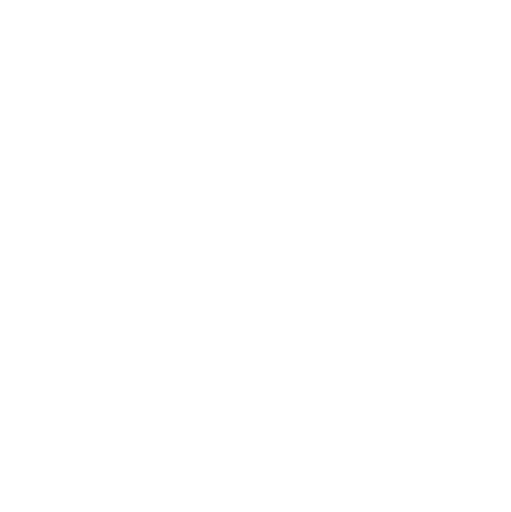
t = 0.00 s
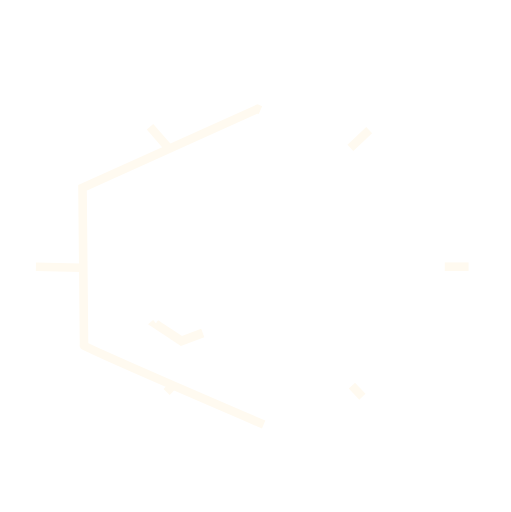
t = 1.00 s
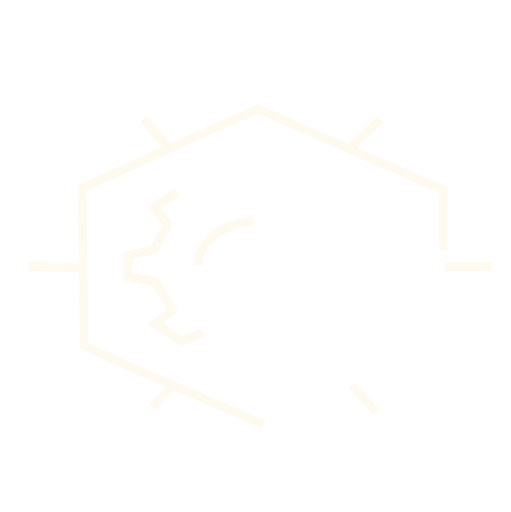
t = 1.47 s
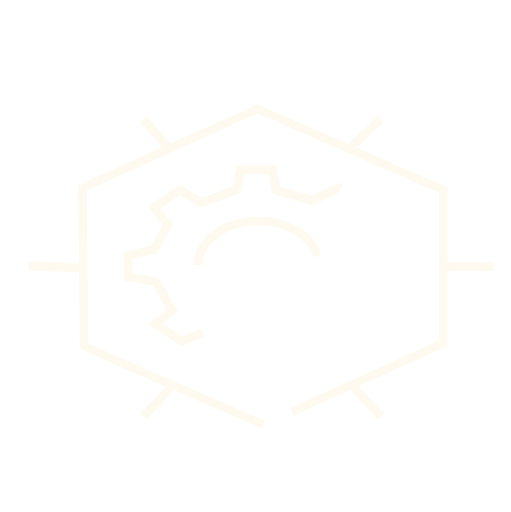
t = 1.94 s
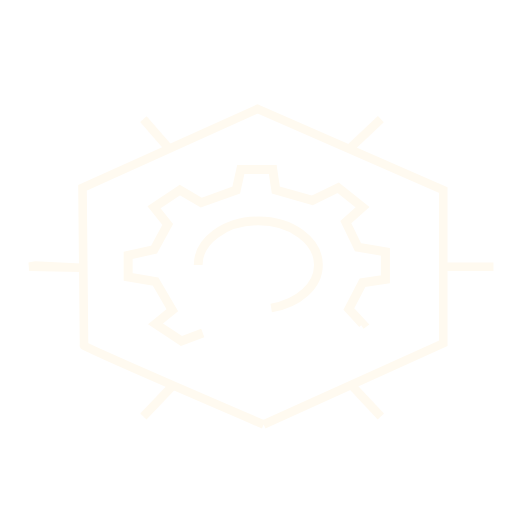
t = 2.42 s
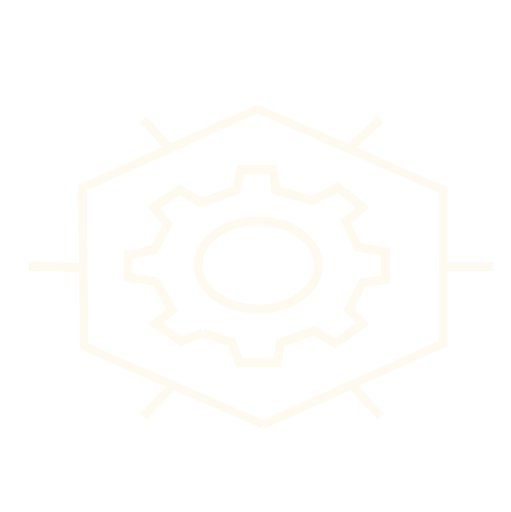
t = 3.00 s

The animated SVG that drew these frames (rendered in a browser with its animation timeline set to each time). Animation: 2 CSS @keyframes rules; one cycle of 3.00 s.

<!--?xml version="1.0" encoding="UTF-8" standalone="no"?-->
<svg xmlns:dc="http://purl.org/dc/elements/1.1/" xmlns:cc="http://creativecommons.org/ns#" xmlns:rdf="http://www.w3.org/1999/02/22-rdf-syntax-ns#" xmlns:svg="http://www.w3.org/2000/svg" xmlns="http://www.w3.org/2000/svg" id="SVGRoot" version="1.1" viewBox="0 0 649 650" height="650px" width="649px" style="">
  <defs id="defs1193"></defs>
  <metadata id="metadata1196">
    <rdf:rdf>
      <cc:work rdf:about="">
        <dc:format>image/svg+xml</dc:format>
        <dc:type rdf:resource="http://purl.org/dc/dcmitype/StillImage"></dc:type>
        <dc:title></dc:title>
      </cc:work>
    </rdf:rdf>
  </metadata>
  <g id="layer1">
    <path id="path987" d="m 334.83055,538.99571 c -230.0352,-98.75793 -228.102,-100.21025 -228.102,-100.21025 l -1.9332,-200.42051 222.303,-100.21025 235.8344,103.1149 v 194.61121 z" style="fill: none; stroke: #fffaf0; stroke-width: 10.8873; stroke-linecap: butt; stroke-linejoin: miter; stroke-miterlimit: 4; stroke-opacity: 1;" class="NmFGlytn_0"></path>
    <path id="path989" d="M 102.86235,340.02753 C 37.13798,338.5752 37.13798,338.5752 37.13798,338.5752 l 7.73225,-1.45232 z" style="fill: none; stroke: #fffaf0; stroke-width: 10.8873; stroke-linecap: butt; stroke-linejoin: miter; stroke-miterlimit: 4; stroke-opacity: 1;" class="NmFGlytn_1"></path>
    <path id="path991" d="m 214.98035,188.98599 -32.8622,-37.76038 z" style="fill: none; stroke: #fffaf0; stroke-width: 10.8873; stroke-linecap: butt; stroke-linejoin: miter; stroke-miterlimit: 4; stroke-opacity: 1;" class="NmFGlytn_2"></path>
    <path id="path993" d="m 445.01555,187.53367 38.6614,-36.30806 z" style="fill: none; stroke: #fffaf0; stroke-width: 10.8873; stroke-linecap: butt; stroke-linejoin: miter; stroke-miterlimit: 4; stroke-opacity: 1;" class="NmFGlytn_3"></path>
    <path id="path995" d="m 564.86575,338.5752 h 61.8583 z" style="fill: none; stroke: #fffaf0; stroke-width: 10.8873; stroke-linecap: butt; stroke-linejoin: miter; stroke-miterlimit: 4; stroke-opacity: 1;" class="NmFGlytn_4"></path>
    <path id="path997" d="m 446.94855,489.61674 36.7284,39.2127 z" style="fill: none; stroke: #fffaf0; stroke-width: 10.8873; stroke-linecap: butt; stroke-linejoin: miter; stroke-miterlimit: 4; stroke-opacity: 1;" class="NmFGlytn_5"></path>
    <path id="path999" d="m 220.77955,488.16442 -38.6614,40.66502 z" style="fill: none; stroke: #fffaf0; stroke-width: 10.8873; stroke-linecap: butt; stroke-linejoin: miter; stroke-miterlimit: 4; stroke-opacity: 1;" class="NmFGlytn_6"></path>
    <path id="path1082" d="m 257.50795,422.80991 -27.063,10.16625 -32.8622,-21.78483 21.2638,-17.42787 -21.2638,-36.30807 -34.7953,-5.80929 v -27.59412 l 32.8622,-7.26161 17.3976,-31.9511 -17.3976,-21.78483 32.8621,-21.78484 27.0631,15.97554 44.4605,-15.97554 5.7992,-26.1418 h 40.5945 l 3.8661,26.1418 46.3937,13.0709 32.8622,-15.97555 30.9291,24.68949 -21.2639,18.88018 15.4647,31.9511 34.7952,5.80929 v 34.85574 l -28.996,4.35697 -17.3976,33.40342 17.3976,18.88019 -34.7953,24.68948 -27.063,-15.97554 -42.5274,15.97554 -3.8662,24.68948 h -48.3267 l -9.6654,-26.14181 z" style="fill: none; stroke: #fffaf0; stroke-width: 11.3937; stroke-linecap: butt; stroke-linejoin: miter; stroke-miterlimit: 4; stroke-opacity: 1;" class="NmFGlytn_7"></path>
    <path id="path1088" style="opacity: 1; fill: none; fill-opacity: 1; stroke: #fffaf0; stroke-width: 11.1405; stroke-miterlimit: 4; stroke-opacity: 1;" d="M251.70862599999998,336.39676A76.356224,55.914417 0,1,1 404.421074,336.39676A76.356224,55.914417 0,1,1 251.70862599999998,336.39676" class="NmFGlytn_8"></path>
  </g>
<style data-made-with="vivus-instant">.NmFGlytn_0{stroke-dasharray:1396 1398;stroke-dashoffset:1397;animation:NmFGlytn_draw 2000ms linear 0ms forwards;}.NmFGlytn_1{stroke-dasharray:132 134;stroke-dashoffset:133;animation:NmFGlytn_draw 2000ms linear 125ms forwards;}.NmFGlytn_2{stroke-dasharray:101 103;stroke-dashoffset:102;animation:NmFGlytn_draw 2000ms linear 250ms forwards;}.NmFGlytn_3{stroke-dasharray:107 109;stroke-dashoffset:108;animation:NmFGlytn_draw 2000ms linear 375ms forwards;}.NmFGlytn_4{stroke-dasharray:124 126;stroke-dashoffset:125;animation:NmFGlytn_draw 2000ms linear 500ms forwards;}.NmFGlytn_5{stroke-dasharray:108 110;stroke-dashoffset:109;animation:NmFGlytn_draw 2000ms linear 625ms forwards;}.NmFGlytn_6{stroke-dasharray:113 115;stroke-dashoffset:114;animation:NmFGlytn_draw 2000ms linear 750ms forwards;}.NmFGlytn_7{stroke-dasharray:1121 1123;stroke-dashoffset:1122;animation:NmFGlytn_draw 2000ms linear 875ms forwards;}.NmFGlytn_8{stroke-dasharray:419 421;stroke-dashoffset:420;animation:NmFGlytn_draw 2000ms linear 1000ms forwards;}@keyframes NmFGlytn_draw{100%{stroke-dashoffset:0;}}@keyframes NmFGlytn_fade{0%{stroke-opacity:1;}94.44444444444444%{stroke-opacity:1;}100%{stroke-opacity:0;}}</style></svg>
